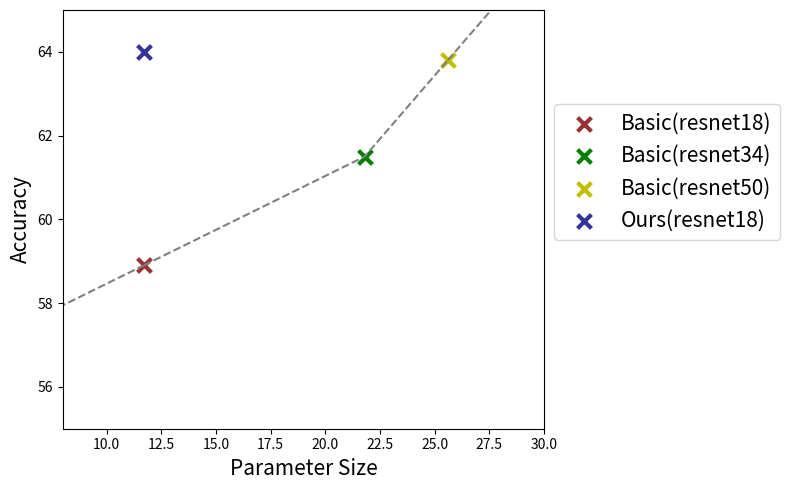

Python code for this plot:
import numpy as np
import matplotlib.pyplot as plt


fig = plt.figure(figsize=(8,5))

color = ['#993333', 'g', 'y', '#333399']

size = [11.7, 21.8, 25.6, 11.7]
accuracy = [58.9, 61.5, 63.8, 64.0] 
label = ['Basic(resnet18)','Basic(resnet34)','Basic(resnet50)', 'Ours(resnet18)']

for i in range(3):
    plt.scatter(size[i], accuracy[i], marker='x', color=color[i], label=label[i], s=100, linewidth=3)

plt.scatter(size[3], accuracy[3], marker='x', color=color[3], label=label[3], s=100, linewidth=3)

plt.plot(size[:3], accuracy[:3], linestyle='--', color='grey')
plt.plot([1.6, 11.7], [56.3, 58.9], linestyle='--', color='grey')
plt.plot([25.6, 29.4], [63.8, 66.1], linestyle='--', color='grey')

plt.xlabel('Parameter Size', fontsize = 15)
plt.ylabel('Accuracy', fontsize = 15)

plt.xlim(8, 30)
plt.ylim(55, 65)

plt.legend(bbox_to_anchor=(1, 0.8), prop={'size': 15})
plt.tight_layout()
    
#plt.show()    
plt.savefig('efficiency.pdf',format='pdf')